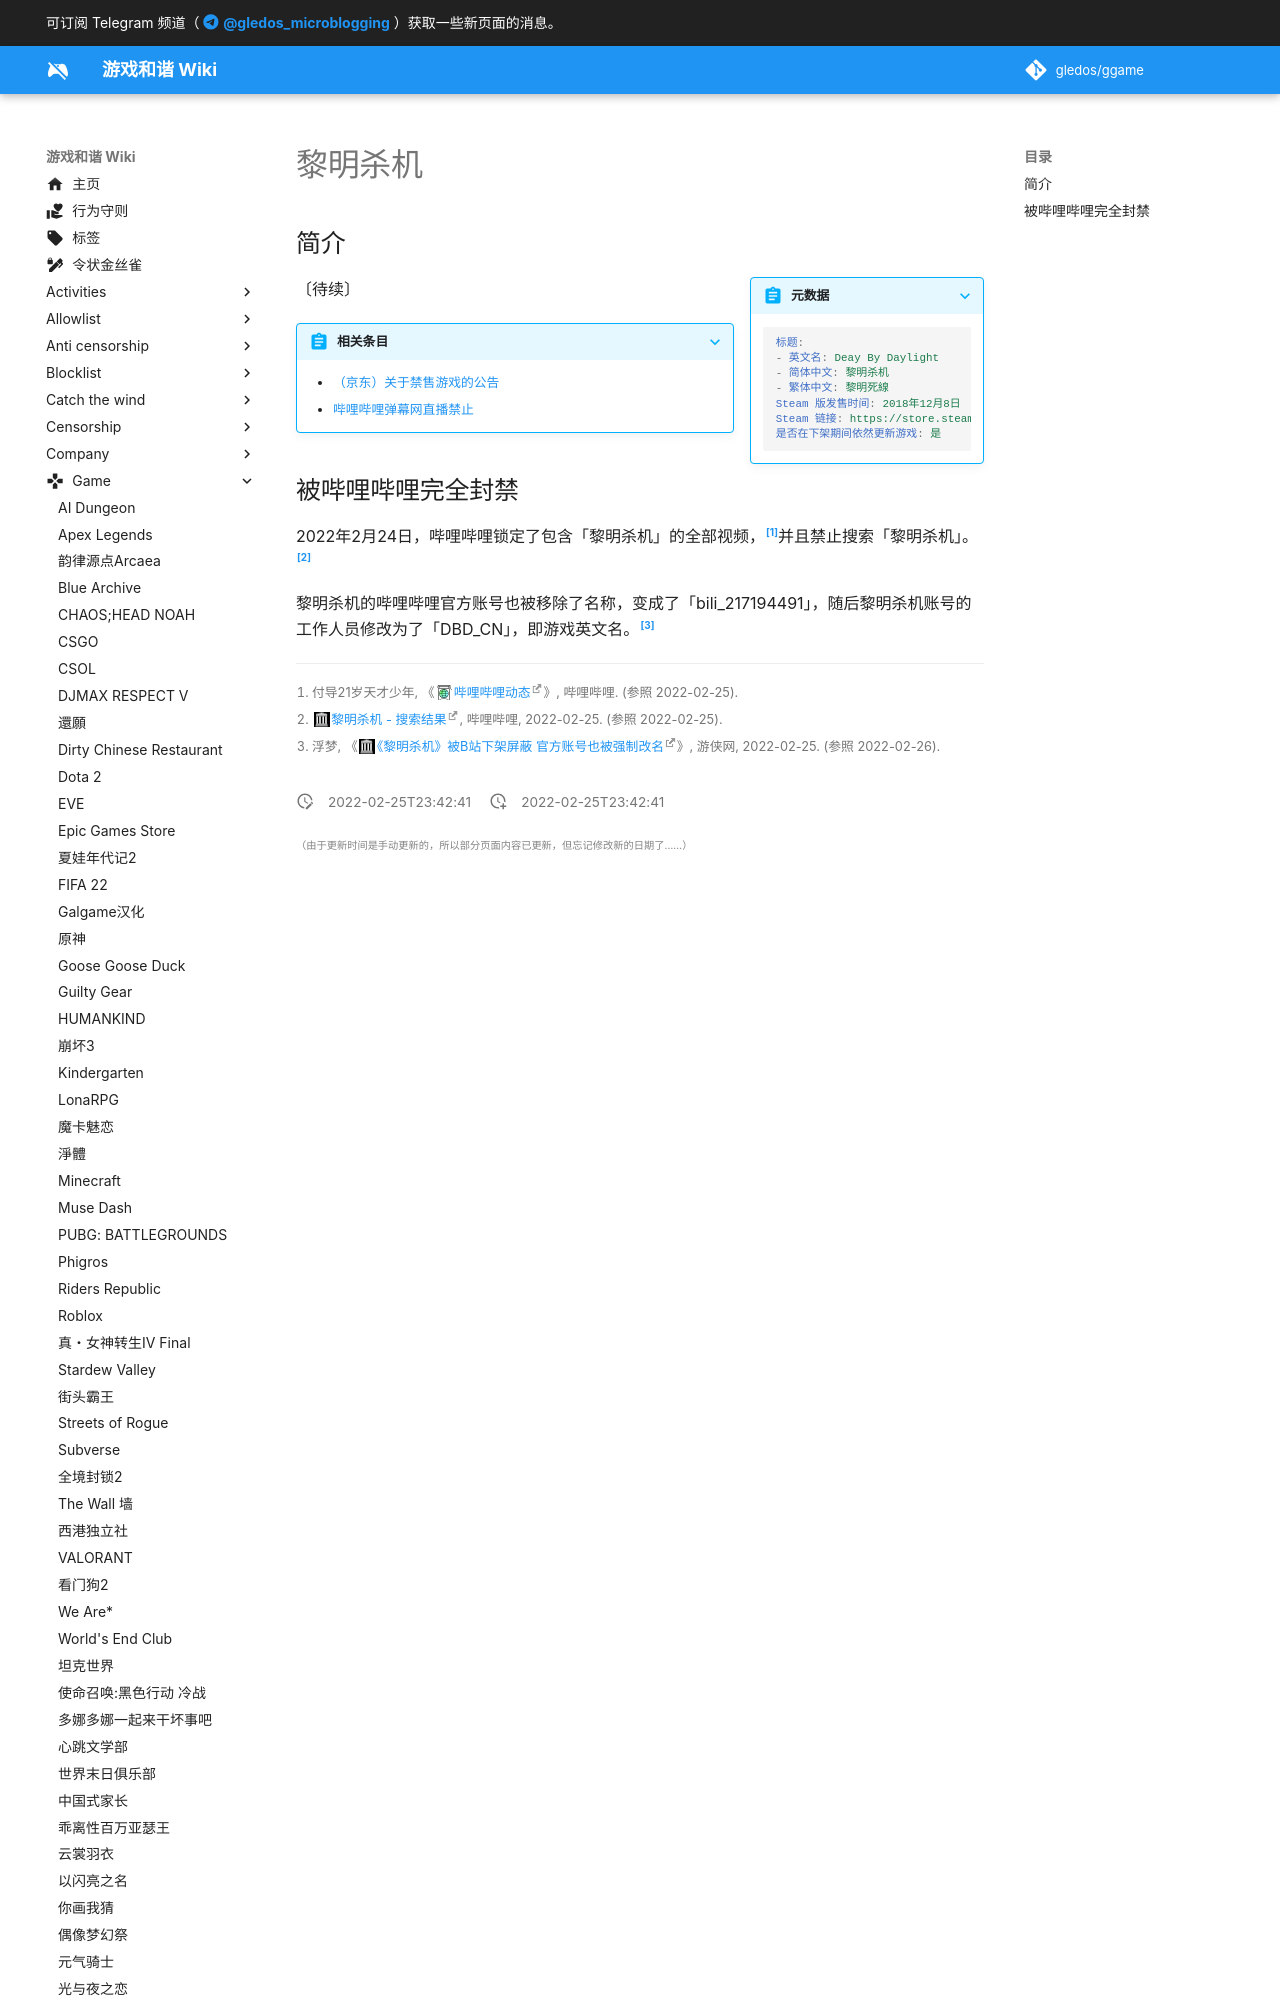

repository: gledos/ggame · page: game/黎明杀机.html · generator: mkdocs

---
title: 黎明杀机
description:
published: true
date: "2022-02-25T23:42:41"
特殊标签标记: #无标签
editor: markdown
dateCreated: "2022-02-25T23:42:41"
---

## 简介

> [!summary inline end]+ 元数据
>
> <!-- ![标志]() -->
>
> ```yaml
> 标题:
> - 英文名: Deay By Daylight
> - 简体中文: 黎明杀机
> - 繁体中文: 黎明死線
> Steam 版发售时间: 2018年12月8日
> Steam 链接: https://store.steampowered.com/app/744260
> 是否在下架期间依然更新游戏: 是
> ```

〔待续〕
